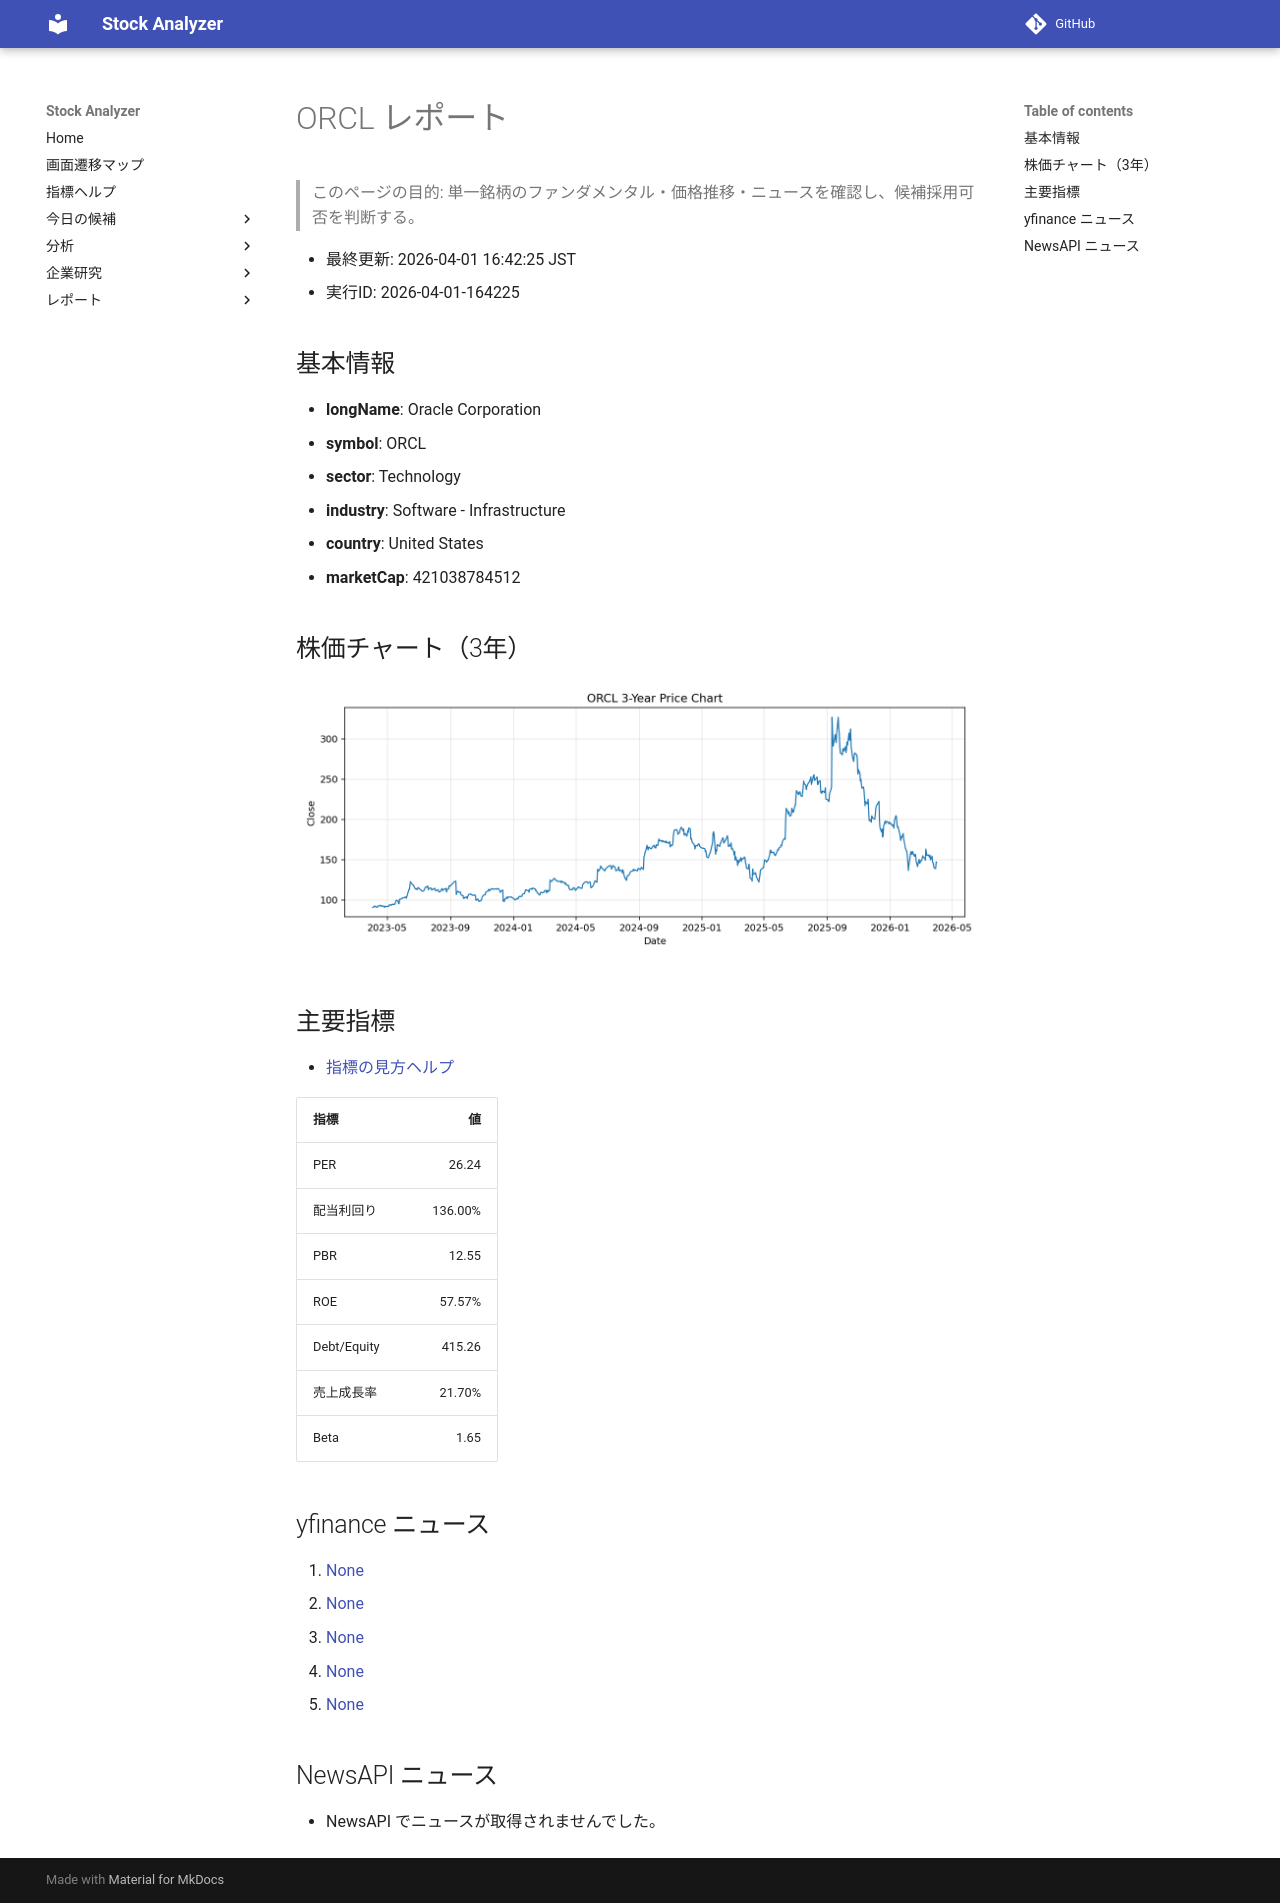

repository: Yumi-note/Making-APP · page: reports/2026-04-01/164225/ORCL/index.html · generator: mkdocs

# ORCL レポート

> このページの目的: 単一銘柄のファンダメンタル・価格推移・ニュースを確認し、候補採用可否を判断する。

- 最終更新: 2026-04-01 16:42:25 JST
- 実行ID: 2026-04-01-164225

## 基本情報

- **longName**: Oracle Corporation
- **symbol**: ORCL
- **sector**: Technology
- **industry**: Software - Infrastructure
- **country**: United States
- **marketCap**: 421038784512

## 株価チャート（3年）

![ORCL 3-year price chart](ORCL_3y.png)

## 主要指標

- [指標の見方ヘルプ](../../../../indicators.md)

| 指標 | 値 |
|---|---:|
| PER | 26.24 |
| 配当利回り | 136.00% |
| PBR | 12.55 |
| ROE | 57.57% |
| Debt/Equity | 415.26 |
| 売上成長率 | 21.70% |
| Beta | 1.65 |

## yfinance ニュース

1. [None](None)
2. [None](None)
3. [None](None)
4. [None](None)
5. [None](None)

## NewsAPI ニュース

- NewsAPI でニュースが取得されませんでした。
